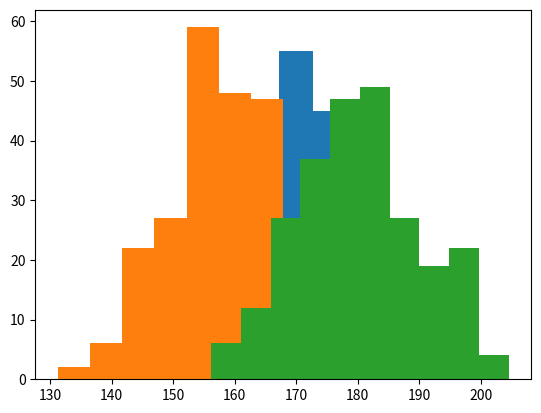

Here is the Python script that generated this plot:
import matplotlib.pyplot as plt
import numpy as np

x = np.random.normal(170, 10, 250)
y = np.random.normal(160, 10, 250)
z = np.random.normal(180, 10, 250)


plt.hist(x)
plt.hist(y)
plt.hist(z)
plt.show()